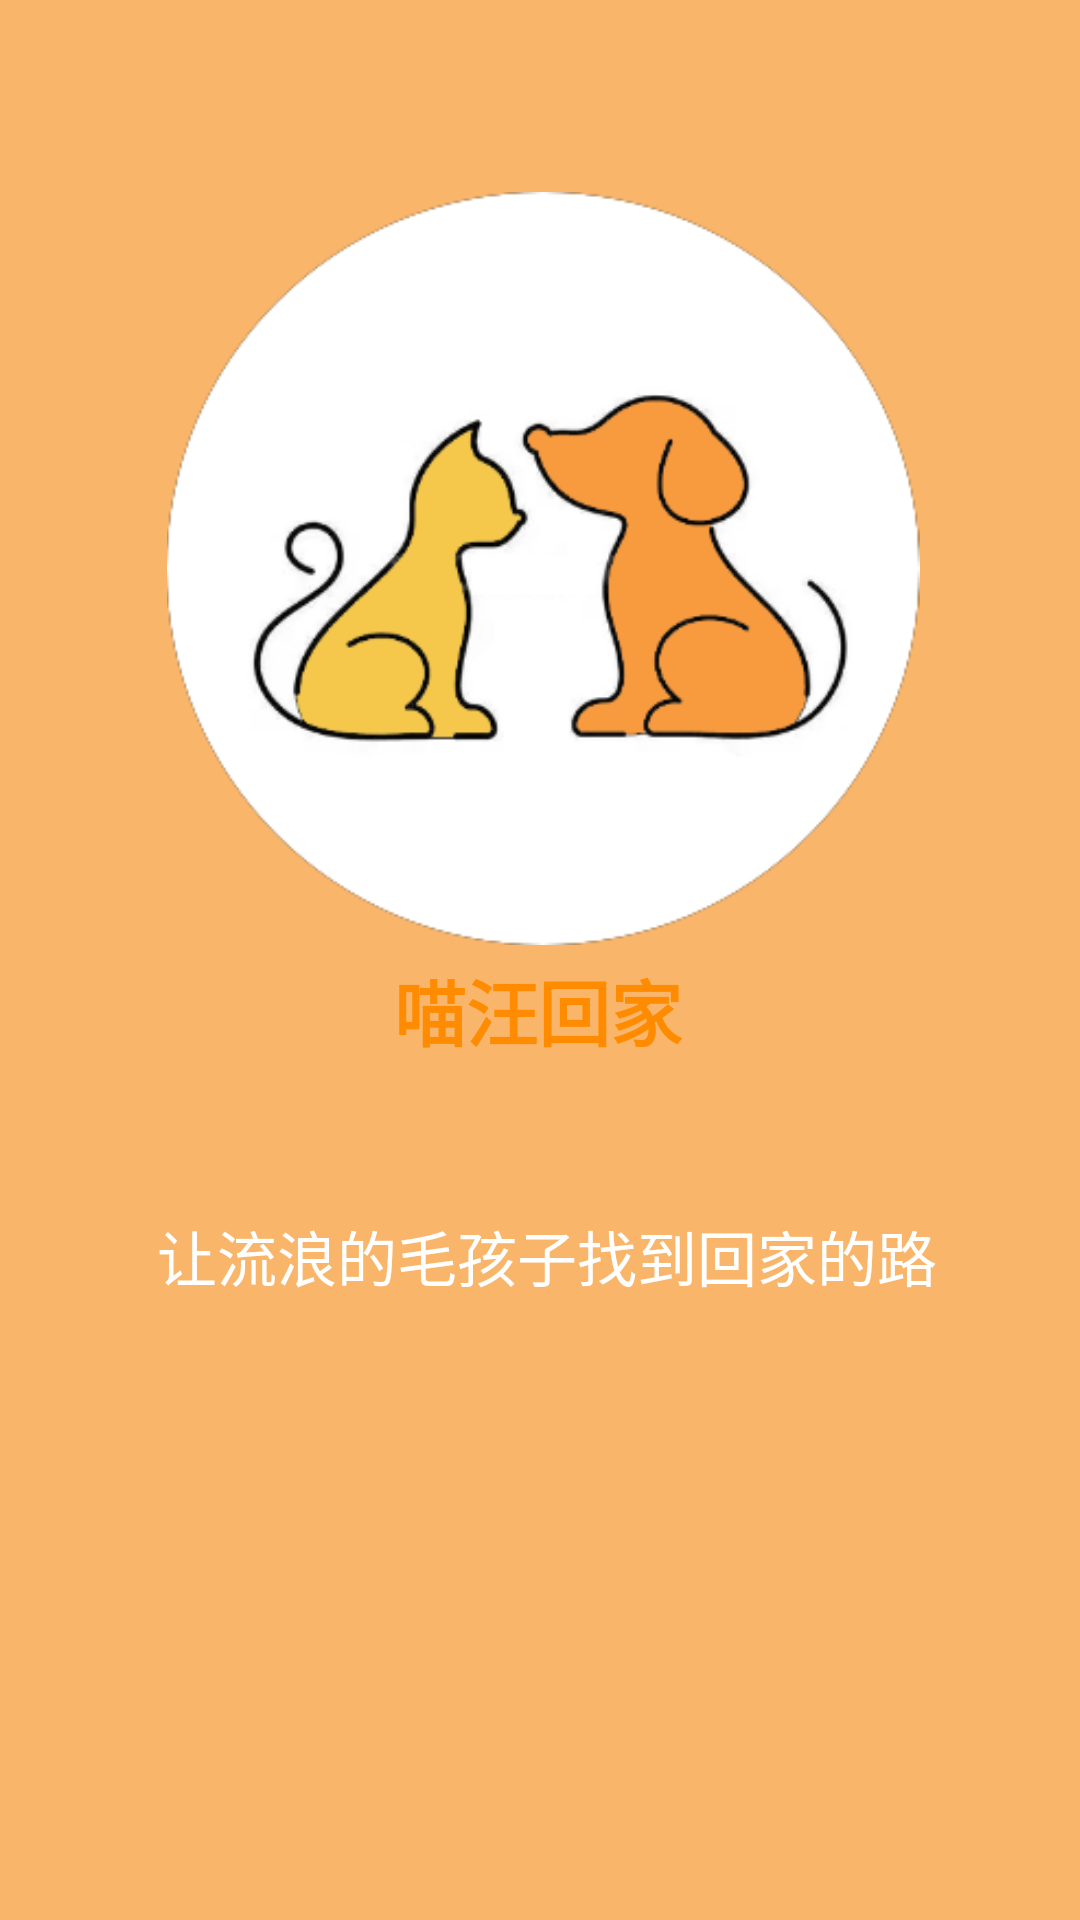

Produce the Android XML layout that renders to this screen, including the resource entries it uses.
<!-- AndroidManifest.xml: application theme Theme.MyApplication -->
<!-- res/layout/activity_splash.xml -->
<?xml version="1.0" encoding="utf-8"?>
<androidx.constraintlayout.widget.ConstraintLayout
    xmlns:android="http://schemas.android.com/apk/res/android"
    xmlns:app="http://schemas.android.com/apk/res-auto"
    xmlns:tools="http://schemas.android.com/tools"
    android:layout_width="match_parent"
    android:layout_height="match_parent"
    android:background="#f9b56a"> 

    <ImageView
        android:id="@+id/iv_logo"
        android:layout_width="258dp"
        android:layout_height="251dp"
        android:layout_marginTop="64dp"
        android:background="@drawable/circle_background"
        android:scaleType="fitCenter"
        android:src="@drawable/dog_cat_logo"
        app:layout_constraintEnd_toEndOf="parent"
        app:layout_constraintHorizontal_bias="0.509"
        app:layout_constraintStart_toStartOf="parent"
        app:layout_constraintTop_toTopOf="parent" />

    <TextView
        android:id="@+id/tv_title"
        android:layout_width="wrap_content"
        android:layout_height="wrap_content"
        android:layout_marginTop="4dp"
        android:text="喵汪回家"
        android:textColor="#FF8C00"
        android:textSize="24sp"
        android:textStyle="bold"
        app:layout_constraintEnd_toEndOf="parent"
        app:layout_constraintHorizontal_bias="0.498"
        app:layout_constraintStart_toStartOf="parent"
        app:layout_constraintTop_toBottomOf="@id/iv_logo" />

    <TextView
        android:id="@+id/tv_slogan"
        android:layout_width="wrap_content"
        android:layout_height="wrap_content"
        android:layout_marginTop="404dp"
        android:text="让流浪的毛孩子找到回家的路"
        android:textColor="#FFFFFF"
        android:textSize="20sp"
        app:layout_constraintEnd_toEndOf="parent"
        app:layout_constraintHorizontal_bias="0.523"
        app:layout_constraintStart_toStartOf="parent"
        app:layout_constraintTop_toTopOf="parent" />

</androidx.constraintlayout.widget.ConstraintLayout>
<!-- resources referenced by this layout -->
<resources>
  <!-- drawable dog_cat_logo: png bitmap (drawable-v24, 38581 bytes) -->
  <style name="Theme.MyApplication" parent="Theme.AppCompat.Light.NoActionBar">
          
          <item name="colorPrimary">#f9b56a</item>
          <item name="colorPrimaryVariant">@color/purple_700</item>
          <item name="colorOnPrimary">@color/white</item>
          
          <item name="colorSecondary">@color/teal_200</item>
          <item name="colorSecondaryVariant">@color/teal_700</item>
          <item name="colorOnSecondary">@color/black</item>
          
          <item name="android:statusBarColor" tools:targetApi="l">?attr/colorPrimaryVariant</item>
          
      </style>
  <color name="purple_700">#FF3700B3</color>
  <color name="white">#FFFFFFFF</color>
  <color name="teal_200">#FF03DAC5</color>
  <color name="teal_700">#FF018786</color>
  <color name="black">#000000</color>
</resources>
